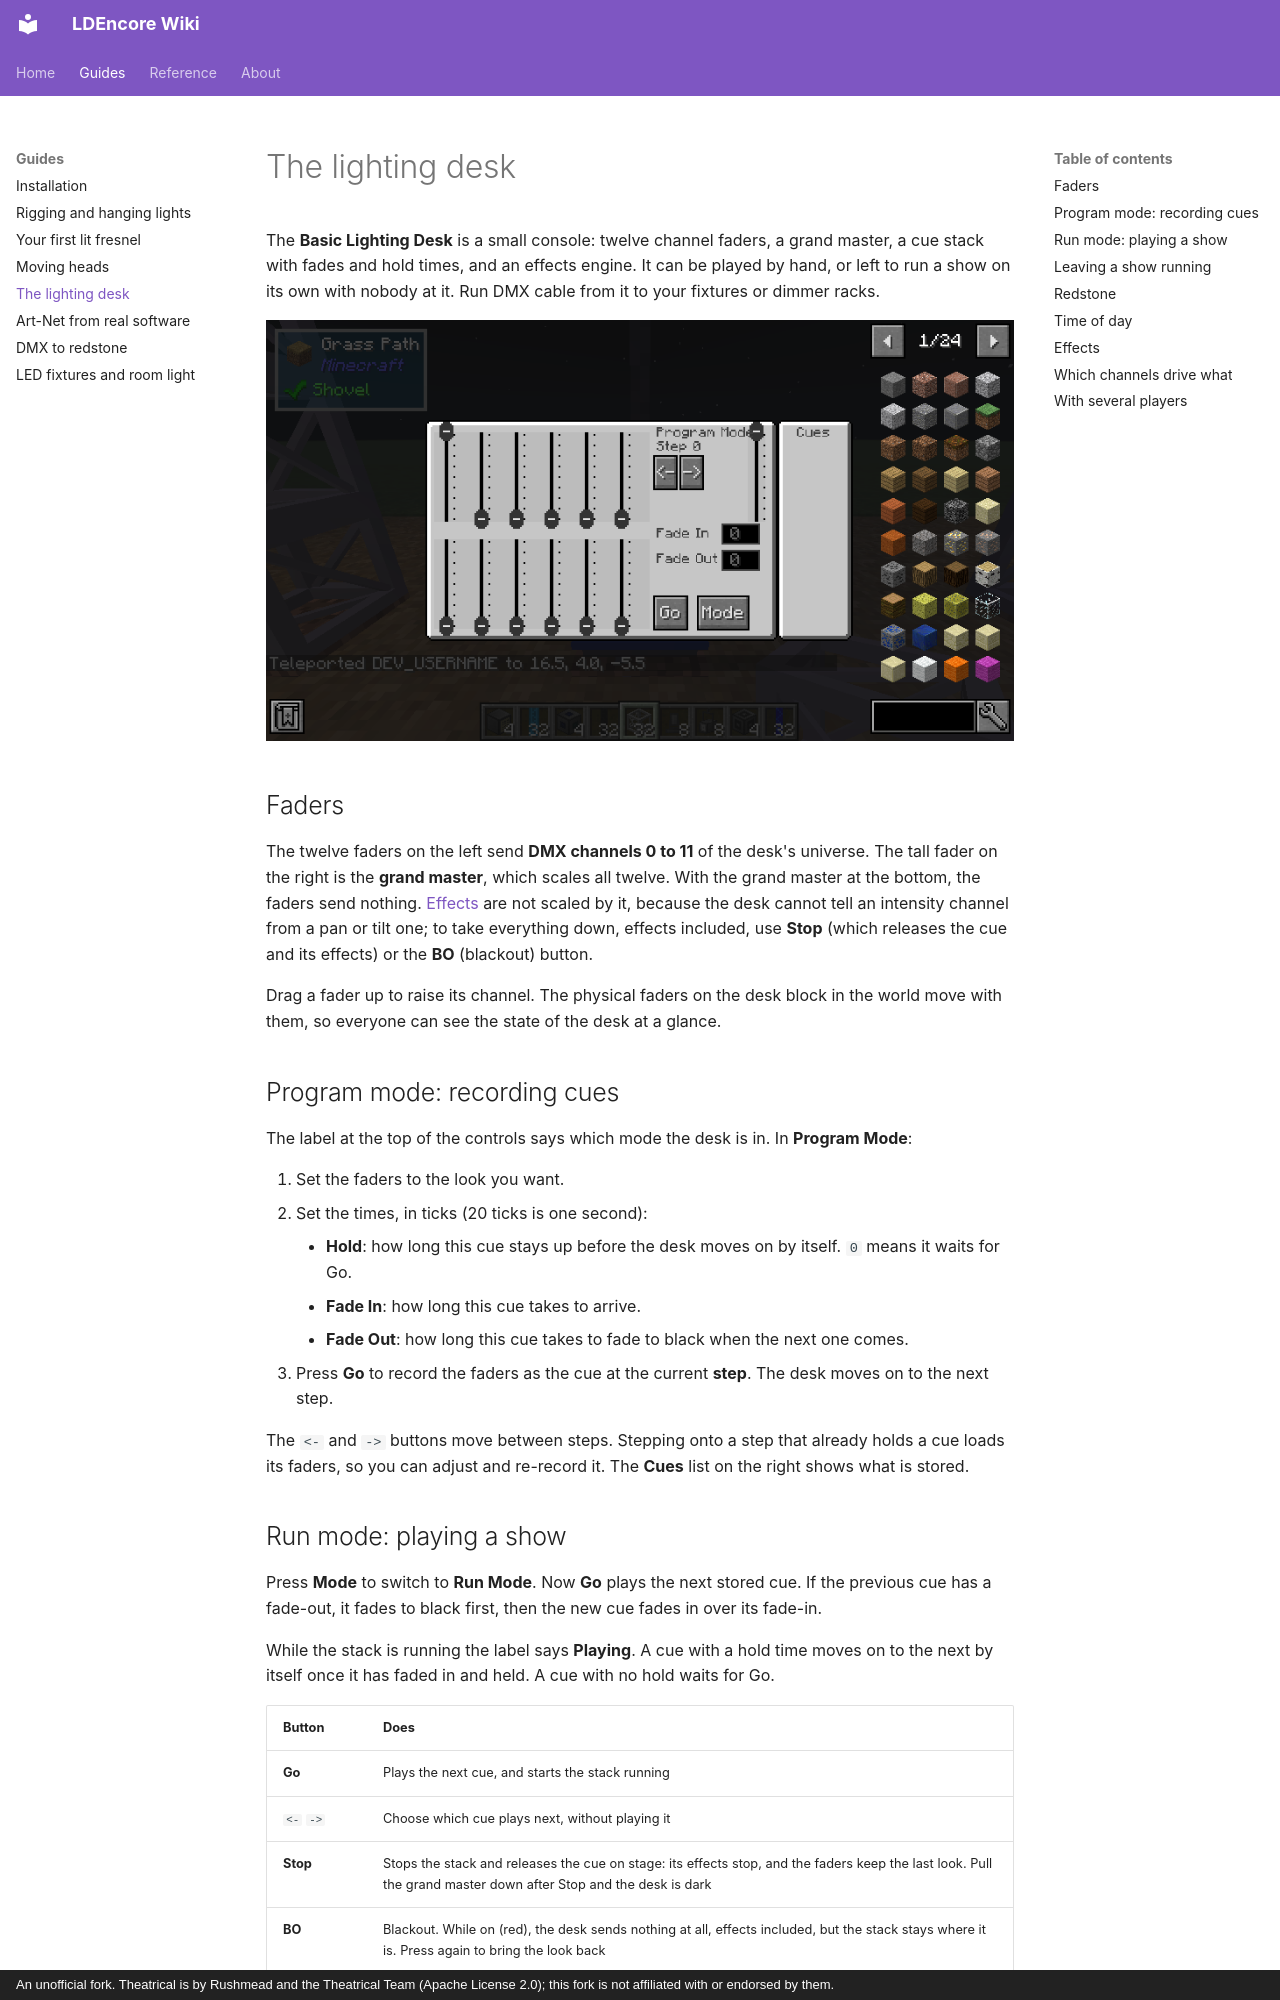

repository: Mica-Technologies/LDEncore · page: guide/lighting-desk/index.html · generator: mkdocs · copyright: An unofficial fork. Theatrical is by Rushmead and the Theatrical Team (Apache License 2.0); this fork is not affiliated with or endorsed by them.

# The lighting desk

The **Basic Lighting Desk** is a small console: twelve channel faders, a grand master, a cue stack
with fades and hold times, and an effects engine. It can be played by hand, or left to run a show
on its own with nobody at it. Run DMX cable from it to your fixtures or dimmer racks.

![The lighting desk screen](../assets/lighting-desk-screen.png)

## Faders

The twelve faders on the left send **DMX channels 0 to 11** of the desk's universe. The tall
fader on the right is the **grand master**, which scales all twelve. With the grand master at the
bottom, the faders send nothing. [Effects](#effects) are not scaled by it, because the desk cannot
tell an intensity channel from a pan or tilt one; to take everything down, effects included, use
**Stop** (which releases the cue and its effects) or the **BO** (blackout) button.

Drag a fader up to raise its channel. The physical faders on the desk block in the world move with
them, so everyone can see the state of the desk at a glance.

## Program mode: recording cues

The label at the top of the controls says which mode the desk is in. In **Program Mode**:

1. Set the faders to the look you want.
2. Set the times, in ticks (20 ticks is one second):
    - **Hold**: how long this cue stays up before the desk moves on by itself. `0` means it waits
      for Go.
    - **Fade In**: how long this cue takes to arrive.
    - **Fade Out**: how long this cue takes to fade to black when the next one comes.
3. Press **Go** to record the faders as the cue at the current **step**. The desk moves on to the
   next step.

The `<-` and `->` buttons move between steps. Stepping onto a step that already holds a cue loads
its faders, so you can adjust and re-record it. The **Cues** list on the right shows what is
stored.
